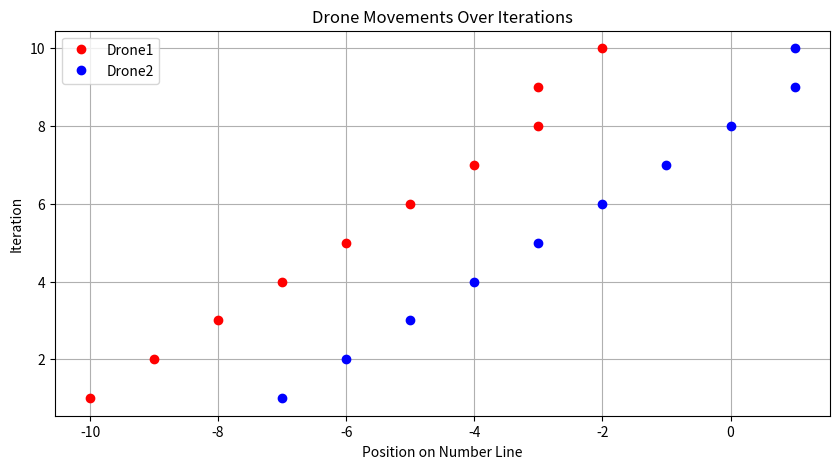

Python code for this plot:
import random
import matplotlib.pyplot as plt

class Drone:
    def __init__(self, position=0):
        self.position = position
        self.intended_direction = 0  # -1: left, 0: stay, 1: right

    def calculate_direction(self, other_position, D):
        # Current objective value
        current_value = self.position**2 + (abs(self.position - other_position) - D)**2

        # Simulate moving left
        left_value = (self.position-1)**2 + (abs(self.position-1 - other_position) - D)**2

        # Simulate moving right
        right_value = (self.position+1)**2 + (abs(self.position+1 - other_position) - D)**2

        # Choose the direction that minimizes the objective value
        if left_value < current_value and left_value <= right_value:
            self.intended_direction = -1
        elif right_value < current_value and right_value <= left_value:
            self.intended_direction = 1
        else:
            self.intended_direction = 0

    def move(self):
        self.position += self.intended_direction


def simulate_environment(D):
    # Initialize drones at random positions
    drone1 = Drone(random.randint(-10, 10))
    drone2 = Drone(random.randint(-10, 10))

    iteration = 0
    plt.figure(figsize=(10, 5))

    while True:
        iteration += 1
        print(f"Iteration {iteration}: Drone1: {drone1.position}, Drone2: {drone2.position}")

        # Plotting
        plt.plot([drone1.position], [iteration], 'ro', label='Drone1' if iteration == 1 else "")
        plt.plot([drone2.position], [iteration], 'bo', label='Drone2' if iteration == 1 else "")

        # Drones decide on a direction
        drone1.calculate_direction(drone2.position, D)
        drone2.calculate_direction(drone1.position, D)

        # If neither drone wants to move, break out of loop
        if drone1.intended_direction == 0 and drone2.intended_direction == 0:
            break

        # Drones move
        drone1.move()
        drone2.move()

    # Configure and show plot
    plt.title('Drone Movements Over Iterations')
    plt.xlabel('Position on Number Line')
    plt.ylabel('Iteration')
    plt.legend()
    plt.grid(True)
    plt.show()

    return drone1.position, drone2.position

D = 5  # You can modify this value as needed
final_positions = simulate_environment(D)
print("\nFinal positions of drone1 and drone2:", final_positions)
